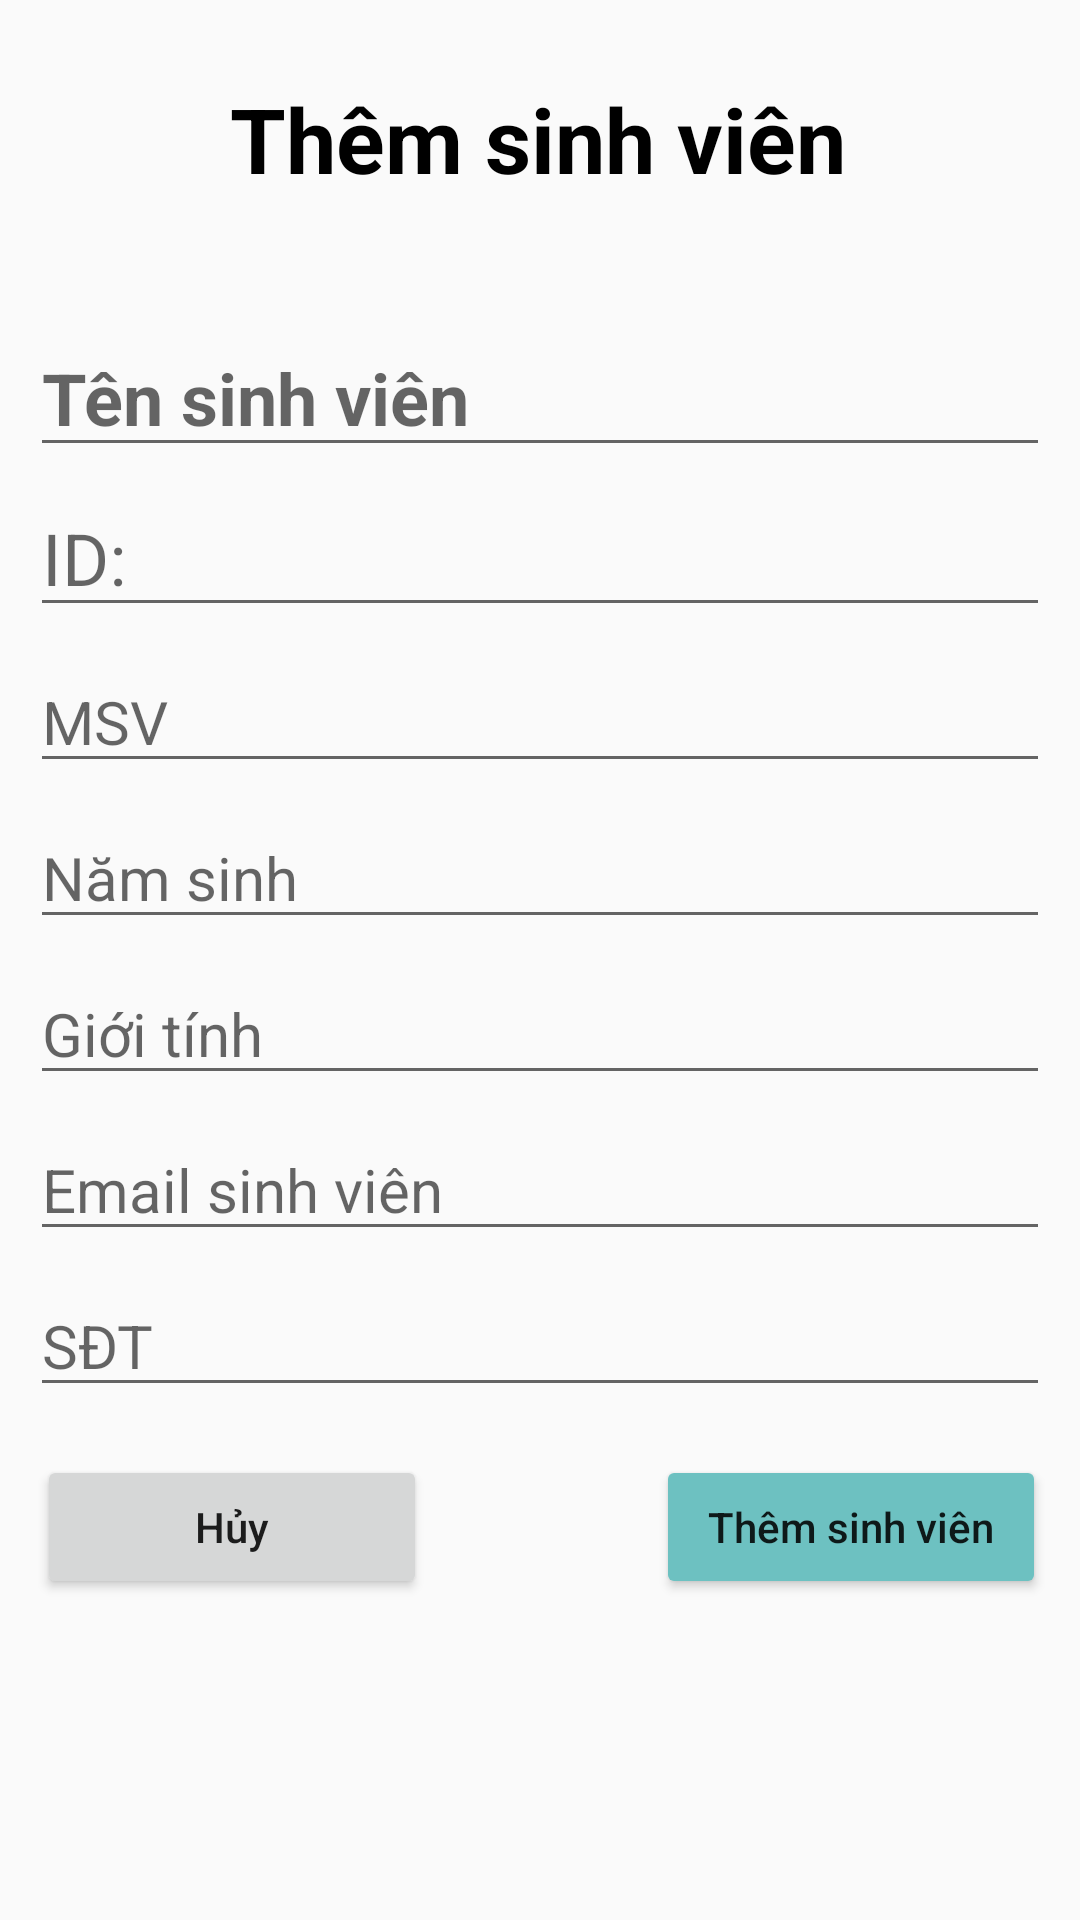

The Android layout XML behind this screen, and the referenced resources:
<!-- AndroidManifest.xml: application theme Theme.QuanLySinhVien -->
<!-- res/layout/dialog_them_sinh_vien.xml -->
<?xml version="1.0" encoding="utf-8"?>
<androidx.constraintlayout.widget.ConstraintLayout xmlns:android="http://schemas.android.com/apk/res/android"
    xmlns:app="http://schemas.android.com/apk/res-auto"
    android:layout_width="330dp"
    android:layout_height="wrap_content"
    android:padding="10dp">

    <TextView
        android:id="@+id/txtTitle"
        android:layout_width="wrap_content"
        android:layout_height="wrap_content"
        android:layout_marginTop="16dp"
        android:text="Thêm sinh viên"
        android:textColor="@color/black"
        android:textSize="30sp"
        android:textStyle="bold"
        app:layout_constraintEnd_toEndOf="parent"
        app:layout_constraintHorizontal_bias="0.495"
        app:layout_constraintStart_toStartOf="parent"
        app:layout_constraintTop_toTopOf="parent" />


    <EditText
        android:id="@+id/edtThemTenSinhVien"
        android:layout_width="match_parent"
        android:layout_height="wrap_content"
        android:layout_marginTop="40dp"
        android:hint="Tên sinh viên"
        android:textColor="@color/black"
        android:textSize="24sp"
        android:textStyle="bold"
        app:layout_constraintEnd_toEndOf="parent"
        app:layout_constraintHorizontal_bias="0.157"
        app:layout_constraintStart_toStartOf="parent"
        app:layout_constraintTop_toBottomOf="@+id/txtTitle" />

    <EditText
        android:id="@+id/edtThemID"
        android:inputType="number"
        android:layout_width="match_parent"
        android:layout_height="wrap_content"
        android:layout_marginTop="4dp"
        android:hint="ID: "
        android:textColor="@color/black"
        android:textSize="24sp"
        app:layout_constraintEnd_toEndOf="parent"
        app:layout_constraintHorizontal_bias="0.2"
        app:layout_constraintStart_toStartOf="parent"
        app:layout_constraintTop_toBottomOf="@+id/edtThemTenSinhVien" />

    <EditText
        android:id="@+id/edtThemMSV"
        android:textColor="@color/black"
        android:layout_width="match_parent"
        android:layout_height="wrap_content"
        android:layout_marginTop="8dp"
        android:hint="MSV"
        android:textSize="20sp"
        app:layout_constraintEnd_toEndOf="parent"
        app:layout_constraintStart_toStartOf="parent"
        app:layout_constraintTop_toBottomOf="@+id/edtThemID" />
    <EditText
        android:id="@+id/edtThemNamSinh"
        android:textColor="@color/black"
        android:layout_width="match_parent"
        android:layout_height="wrap_content"
        android:layout_marginTop="8dp"
        android:hint="Năm sinh"
        android:textSize="20sp"
        app:layout_constraintEnd_toEndOf="parent"
        app:layout_constraintHorizontal_bias="0.0"
        app:layout_constraintStart_toStartOf="parent"
        app:layout_constraintTop_toBottomOf="@+id/edtThemMSV" />
    <EditText
        android:id="@+id/edtThemGioiTinh"
        android:textColor="@color/black"
        android:layout_width="match_parent"
        android:layout_height="wrap_content"
        android:layout_marginTop="8dp"
        android:hint="Giới tính"
        android:textSize="20sp"
        app:layout_constraintEnd_toEndOf="parent"
        app:layout_constraintHorizontal_bias="0.0"
        app:layout_constraintStart_toStartOf="parent"
        app:layout_constraintTop_toBottomOf="@+id/edtThemNamSinh" />

    <EditText
        android:id="@+id/edtThemEmailSinhVien"
        android:textColor="@color/black"
        android:layout_width="match_parent"
        android:layout_height="wrap_content"
        android:layout_marginTop="8dp"
        android:hint="Email sinh viên"
        android:textSize="20sp"
        app:layout_constraintEnd_toEndOf="parent"
        app:layout_constraintHorizontal_bias="0.473"
        app:layout_constraintStart_toStartOf="parent"
        app:layout_constraintTop_toBottomOf="@+id/edtThemGioiTinh" />

    <EditText
        android:id="@+id/edtThemSDT"
        android:textColor="@color/black"
        android:layout_width="match_parent"
        android:layout_height="wrap_content"
        android:layout_marginTop="8dp"
        android:inputType="number"
        android:hint="SĐT"
        android:textSize="20sp"
        app:layout_constraintEnd_toEndOf="parent"
        app:layout_constraintStart_toStartOf="parent"
        app:layout_constraintTop_toBottomOf="@+id/edtThemEmailSinhVien" />

    <Button
        android:id="@+id/btnHuyThemSinhVien"
        android:layout_width="130dp"
        android:layout_height="wrap_content"
        android:layout_marginTop="16dp"
        android:text="Hủy"
        android:textAllCaps="false"
        app:layout_constraintEnd_toEndOf="parent"
        app:layout_constraintHorizontal_bias="0.011"
        app:layout_constraintStart_toStartOf="parent"
        app:layout_constraintTop_toBottomOf="@+id/edtThemSDT" />

    <Button
        android:backgroundTint="#6DC1C1"
        android:id="@+id/btnXacNhanThemSinhVien"
        android:layout_width="130dp"
        android:layout_height="wrap_content"
        android:layout_marginTop="16dp"
        android:text="Thêm sinh viên"
        android:textAllCaps="false"
        app:layout_constraintEnd_toEndOf="parent"
        app:layout_constraintHorizontal_bias="0.994"
        app:layout_constraintStart_toStartOf="parent"
        app:layout_constraintTop_toBottomOf="@+id/edtThemSDT" />

</androidx.constraintlayout.widget.ConstraintLayout>
<!-- resources referenced by this layout -->
<resources>
  <style name="Theme.QuanLySinhVien" parent="Theme.MaterialComponents.DayNight.NoActionBar.Bridge">
          
          <item name="colorPrimary">@color/purple_500</item>
          <item name="colorPrimaryVariant">@color/purple_700</item>
          <item name="colorOnPrimary">@color/white</item>
          
          <item name="colorSecondary">@color/teal_200</item>
          <item name="colorSecondaryVariant">@color/teal_700</item>
          <item name="colorOnSecondary">@color/black</item>
          
          <item name="android:statusBarColor">?attr/colorPrimaryVariant</item>
          
      </style>
  <!-- not gathered from this repository: default colours our renderer supplied (Android Studio template values) -->
  <color name="purple_500">#FF6200EE</color>
  <color name="purple_700">#FF3700B3</color>
  <color name="teal_200">#FF03DAC5</color>
  <color name="teal_700">#FF018786</color>
  <color name="black">#FF000000</color>
  <color name="white">#FFFFFFFF</color>
</resources>
